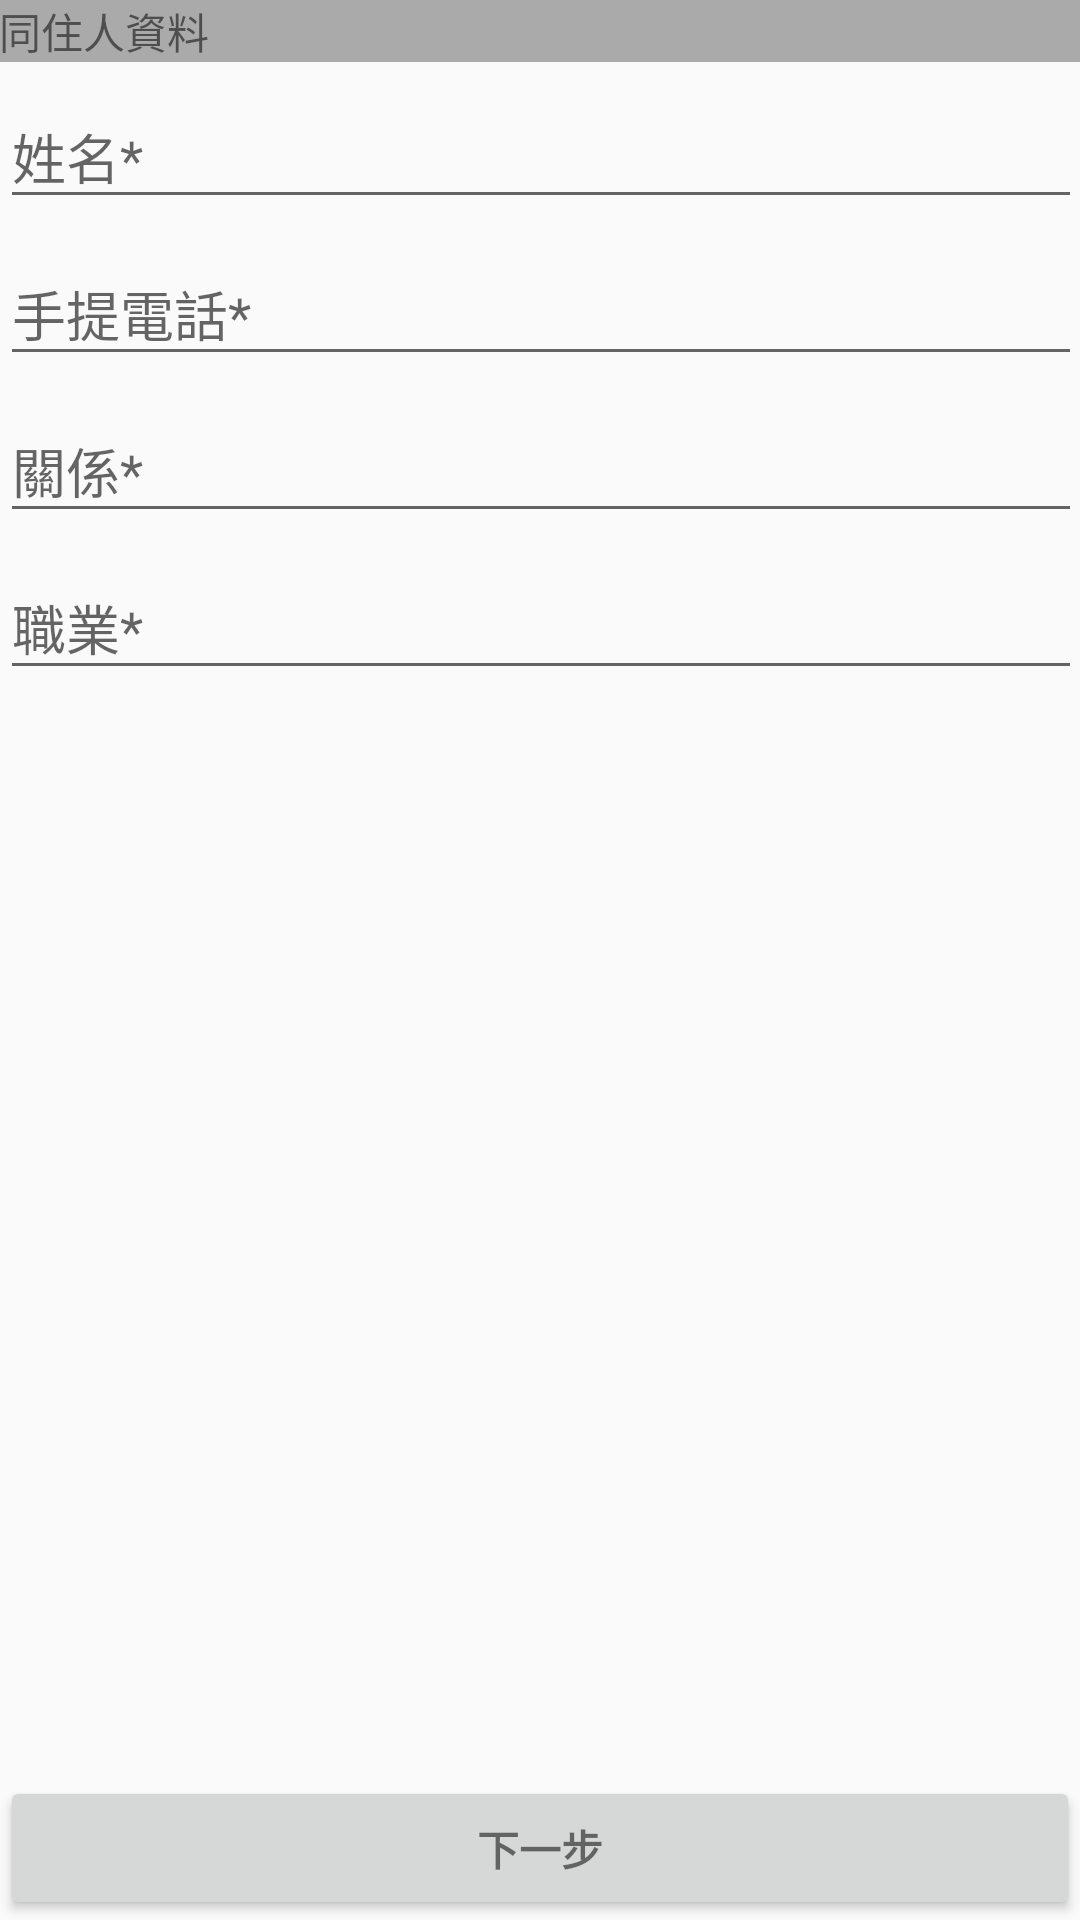

Produce the Android XML layout that renders to this screen, including the resource entries it uses.
<!-- AndroidManifest.xml: application theme AppTheme -->
<!-- res/layout/activity_setp3.xml -->
<RelativeLayout xmlns:android="http://schemas.android.com/apk/res/android"
    xmlns:tools="http://schemas.android.com/tools"
    android:layout_width="match_parent"
    android:layout_height="match_parent"
    android:gravity="center_horizontal"
    android:orientation="vertical"
    tools:context="com.cp.netllc.information.Step1Activity">

    <TextView
        android:id="@+id/tv_step"
        android:layout_width="match_parent"
        android:layout_height="wrap_content"
        android:paddingBottom="@dimen/activity_vertical_margin"
        android:paddingLeft="@dimen/activity_horizontal_margin"
        android:paddingRight="@dimen/activity_horizontal_margin"
        android:paddingTop="@dimen/activity_vertical_margin"
        android:text="@string/cb_data"
        android:background="@android:color/darker_gray"/>

    
    <ScrollView
        android:id="@+id/login_form"
        android:layout_width="match_parent"
        android:layout_height="match_parent"
        android:layout_above="@+id/bt_next"
        android:layout_below="@+id/tv_step"
        android:paddingLeft="@dimen/activity_horizontal_margin"
        android:paddingRight="@dimen/activity_horizontal_margin"
>

        <LinearLayout
            android:id="@+id/email_login_form"
            android:layout_width="match_parent"
            android:layout_height="wrap_content"
            android:orientation="vertical">

            <android.support.design.widget.TextInputLayout
                android:layout_width="match_parent"
                android:layout_height="wrap_content">

                <AutoCompleteTextView
                    android:id="@+id/tv_cb_name"
                    android:layout_width="match_parent"
                    android:layout_height="wrap_content"
                    android:hint="@string/cb_name"
                    android:inputType="text"
                    android:maxLines="1"
                    android:singleLine="true" />

            </android.support.design.widget.TextInputLayout>


            <android.support.design.widget.TextInputLayout
                android:layout_width="match_parent"
                android:layout_height="wrap_content">

                <AutoCompleteTextView
                    android:id="@+id/tv_cb_tel"
                    android:layout_width="match_parent"
                    android:layout_height="wrap_content"
                    android:hint="@string/cb_tel"
                    android:inputType="text"
                    android:maxLines="1"
                    android:singleLine="true" />

            </android.support.design.widget.TextInputLayout>

            <android.support.design.widget.TextInputLayout
                android:layout_width="match_parent"
                android:layout_height="wrap_content">

                <AutoCompleteTextView
                    android:id="@+id/tv_cb_relationship"
                    android:layout_width="match_parent"
                    android:layout_height="wrap_content"
                    android:hint="@string/cb_relationship"
                    android:inputType="text"
                    android:maxLines="1"
                    android:singleLine="true" />

            </android.support.design.widget.TextInputLayout>

            <android.support.design.widget.TextInputLayout
                android:layout_width="match_parent"
                android:layout_height="wrap_content">

                <AutoCompleteTextView
                    android:id="@+id/tv_cb_job"
                    android:layout_width="match_parent"
                    android:layout_height="wrap_content"
                    android:hint="@string/cb_job"
                    android:inputType="text"
                    android:maxLines="1"
                    android:singleLine="true" />

            </android.support.design.widget.TextInputLayout>

        </LinearLayout>


    </ScrollView>

    <Button
        android:id="@+id/bt_next"
        style="?android:textAppearanceSmall"
        android:layout_width="match_parent"
        android:layout_height="wrap_content"
        android:layout_alignParentBottom="true"
        android:text="@string/next"
        android:textStyle="bold"
        android:layout_marginLeft="@dimen/activity_horizontal_margin"
        android:layout_marginRight="@dimen/activity_horizontal_margin"
        />

</RelativeLayout>
<!-- resources referenced by this layout -->
<resources>
  <string name="cb_data">同住人資料</string>
  <string name="cb_job">職業*</string>
  <string name="cb_name">姓名*</string>
  <string name="cb_relationship">關係*</string>
  <string name="cb_tel">手提電話*</string>
  <string name="next">下一步</string>
  <style name="AppTheme" parent="Theme.AppCompat.Light.NoActionBar">
          <item name="android:windowNoTitle">true</item>
          
          
          
          
      </style>
</resources>
